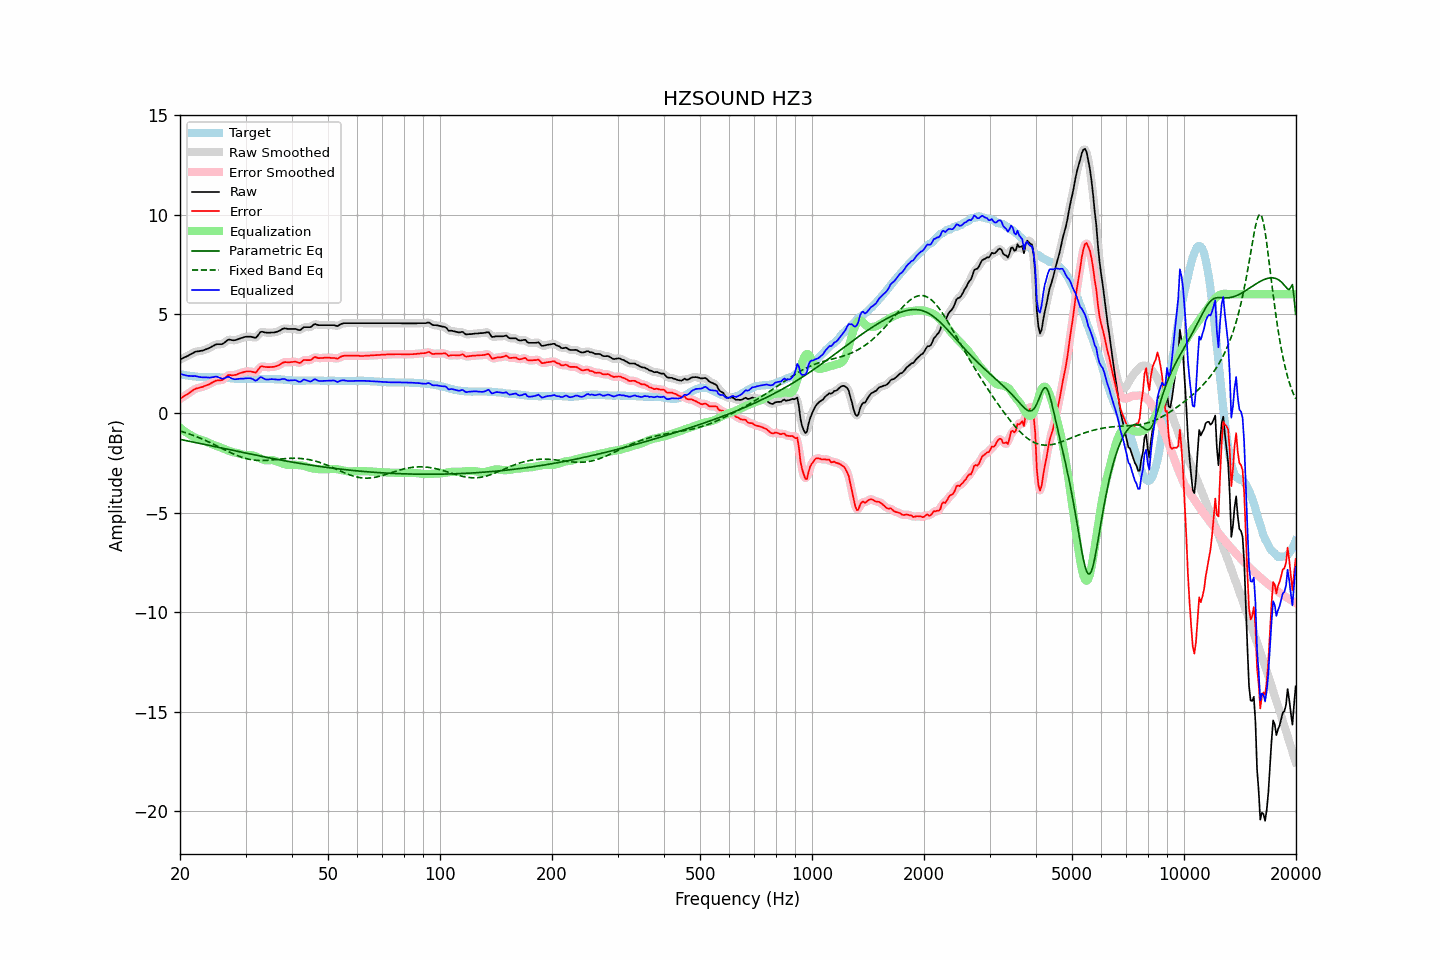

The data file committed next to this chart (first rows):
frequency, raw, error, smoothed, error_smoothed, equalization, parametric_eq, fixed_band_eq, equalized_raw, equalized_smoothed, target
20.00, 2.71, 0.73, 2.72, 0.73, -0.72, -1.30, -0.88, 2.00, 2.00, 1.98
20.20, 2.75, 0.78, 2.75, 0.79, -0.78, -1.32, -0.90, 1.97, 1.97, 1.97
20.40, 2.79, 0.84, 2.79, 0.84, -0.84, -1.33, -0.93, 1.95, 1.95, 1.95
20.61, 2.83, 0.89, 2.83, 0.89, -0.90, -1.35, -0.95, 1.93, 1.93, 1.94
20.81, 2.86, 0.94, 2.87, 0.95, -0.96, -1.37, -0.98, 1.91, 1.91, 1.92
21.02, 2.90, 0.99, 2.91, 1.00, -1.01, -1.38, -1.01, 1.89, 1.90, 1.91
21.23, 2.95, 1.05, 2.95, 1.05, -1.06, -1.40, -1.04, 1.89, 1.89, 1.90
21.44, 2.99, 1.10, 2.99, 1.11, -1.11, -1.42, -1.07, 1.89, 1.89, 1.89
21.66, 3.03, 1.16, 3.04, 1.16, -1.16, -1.43, -1.10, 1.88, 1.88, 1.87
21.87, 3.08, 1.21, 3.08, 1.21, -1.20, -1.45, -1.13, 1.89, 1.88, 1.87
22.09, 3.11, 1.25, 3.11, 1.25, -1.24, -1.47, -1.16, 1.88, 1.87, 1.86
22.31, 3.12, 1.27, 3.13, 1.28, -1.27, -1.48, -1.19, 1.85, 1.86, 1.85
22.54, 3.13, 1.29, 3.14, 1.30, -1.30, -1.50, -1.22, 1.83, 1.84, 1.84
22.76, 3.15, 1.32, 3.15, 1.32, -1.32, -1.52, -1.26, 1.83, 1.82, 1.83
22.99, 3.16, 1.33, 3.17, 1.34, -1.35, -1.53, -1.29, 1.81, 1.82, 1.83
23.22, 3.19, 1.37, 3.19, 1.37, -1.38, -1.55, -1.33, 1.82, 1.82, 1.82
23.45, 3.22, 1.40, 3.22, 1.40, -1.41, -1.57, -1.36, 1.82, 1.82, 1.82
23.69, 3.25, 1.43, 3.25, 1.43, -1.44, -1.59, -1.40, 1.81, 1.81, 1.82
23.92, 3.28, 1.46, 3.29, 1.47, -1.48, -1.60, -1.44, 1.81, 1.81, 1.82
24.16, 3.32, 1.50, 3.33, 1.51, -1.52, -1.62, -1.47, 1.81, 1.81, 1.82
24.40, 3.37, 1.55, 3.37, 1.55, -1.55, -1.64, -1.51, 1.82, 1.82, 1.82
24.65, 3.41, 1.59, 3.42, 1.60, -1.58, -1.65, -1.55, 1.83, 1.84, 1.82
24.89, 3.46, 1.64, 3.46, 1.64, -1.61, -1.67, -1.59, 1.86, 1.85, 1.82
25.14, 3.48, 1.66, 3.48, 1.66, -1.63, -1.69, -1.63, 1.85, 1.85, 1.82
25.39, 3.48, 1.66, 3.48, 1.67, -1.66, -1.71, -1.67, 1.82, 1.82, 1.82
25.65, 3.48, 1.67, 3.48, 1.67, -1.70, -1.72, -1.71, 1.79, 1.79, 1.81
25.91, 3.48, 1.67, 3.49, 1.69, -1.73, -1.74, -1.75, 1.75, 1.76, 1.81
26.16, 3.52, 1.72, 3.53, 1.73, -1.77, -1.76, -1.79, 1.76, 1.76, 1.80
26.43, 3.58, 1.78, 3.59, 1.79, -1.80, -1.77, -1.83, 1.78, 1.79, 1.80
26.69, 3.65, 1.86, 3.65, 1.86, -1.83, -1.79, -1.87, 1.82, 1.82, 1.79
26.96, 3.71, 1.93, 3.70, 1.91, -1.86, -1.81, -1.91, 1.85, 1.83, 1.78
27.23, 3.71, 1.93, 3.71, 1.93, -1.90, -1.83, -1.95, 1.82, 1.81, 1.78
27.50, 3.69, 1.92, 3.70, 1.93, -1.92, -1.84, -1.99, 1.77, 1.78, 1.77
27.77, 3.68, 1.92, 3.69, 1.93, -1.95, -1.86, -2.02, 1.74, 1.74, 1.76
28.05, 3.68, 1.93, 3.69, 1.93, -1.96, -1.88, -2.06, 1.72, 1.72, 1.75
28.33, 3.70, 1.95, 3.70, 1.96, -1.98, -1.89, -2.09, 1.73, 1.73, 1.75
28.62, 3.73, 1.98, 3.73, 1.99, -2.00, -1.91, -2.13, 1.74, 1.74, 1.75
28.90, 3.76, 2.02, 3.76, 2.02, -2.02, -1.93, -2.16, 1.75, 1.75, 1.74
29.19, 3.79, 2.04, 3.79, 2.04, -2.04, -1.95, -2.19, 1.75, 1.75, 1.75
29.48, 3.81, 2.06, 3.82, 2.07, -2.07, -1.96, -2.21, 1.75, 1.75, 1.75
29.78, 3.84, 2.09, 3.84, 2.09, -2.08, -1.98, -2.24, 1.76, 1.76, 1.75
30.08, 3.86, 2.11, 3.86, 2.11, -2.09, -2.00, -2.26, 1.77, 1.76, 1.75
30.38, 3.86, 2.11, 3.87, 2.12, -2.09, -2.01, -2.28, 1.77, 1.78, 1.75
30.68, 3.86, 2.11, 3.87, 2.12, -2.09, -2.03, -2.30, 1.78, 1.78, 1.75
30.99, 3.86, 2.11, 3.86, 2.11, -2.09, -2.05, -2.32, 1.77, 1.77, 1.75
31.30, 3.84, 2.09, 3.84, 2.09, -2.10, -2.06, -2.33, 1.74, 1.73, 1.75
31.61, 3.82, 2.07, 3.82, 2.07, -2.13, -2.08, -2.34, 1.70, 1.69, 1.75
31.93, 3.80, 2.05, 3.83, 2.08, -2.16, -2.10, -2.35, 1.65, 1.67, 1.75
32.24, 3.88, 2.14, 3.89, 2.15, -2.19, -2.11, -2.36, 1.68, 1.70, 1.74
32.57, 3.98, 2.24, 3.98, 2.24, -2.23, -2.13, -2.36, 1.76, 1.75, 1.74
32.89, 4.09, 2.35, 4.07, 2.33, -2.26, -2.14, -2.37, 1.83, 1.80, 1.74
33.22, 4.11, 2.37, 4.11, 2.37, -2.30, -2.16, -2.37, 1.81, 1.81, 1.74
33.55, 4.09, 2.35, 4.10, 2.37, -2.33, -2.18, -2.37, 1.76, 1.77, 1.74
33.89, 4.07, 2.34, 4.08, 2.35, -2.35, -2.19, -2.36, 1.73, 1.73, 1.73
34.23, 4.06, 2.33, 4.07, 2.33, -2.36, -2.21, -2.36, 1.71, 1.71, 1.73
34.57, 4.06, 2.33, 4.06, 2.33, -2.35, -2.22, -2.35, 1.71, 1.71, 1.73
34.92, 4.06, 2.33, 4.07, 2.33, -2.35, -2.24, -2.35, 1.72, 1.72, 1.73
35.27, 4.07, 2.34, 4.07, 2.34, -2.34, -2.26, -2.34, 1.73, 1.73, 1.73
35.62, 4.07, 2.34, 4.07, 2.35, -2.35, -2.27, -2.33, 1.72, 1.72, 1.73
35.97, 4.08, 2.36, 4.09, 2.36, -2.37, -2.29, -2.32, 1.71, 1.72, 1.72
... 635 more rows
